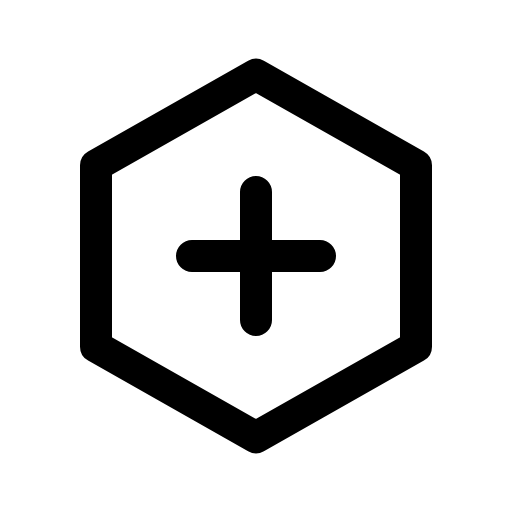
t = 0.00 s
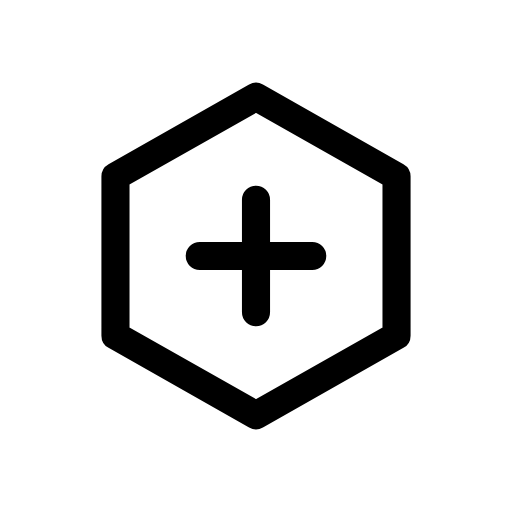
t = 0.12 s
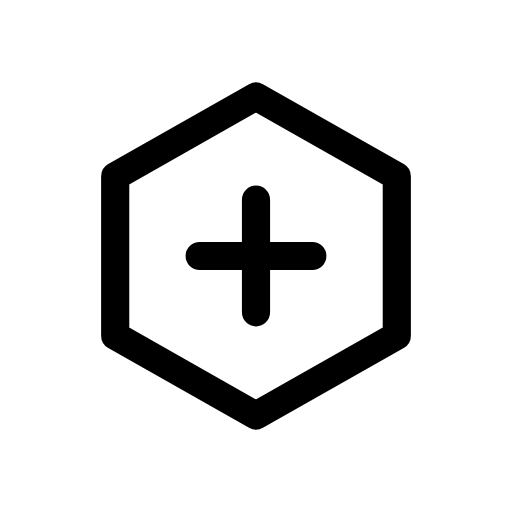
t = 0.25 s
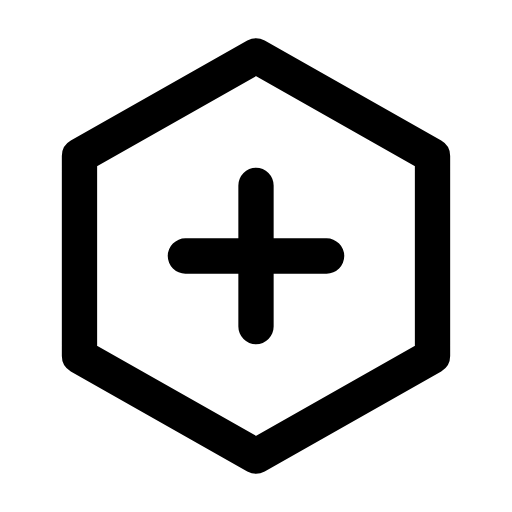
t = 0.35 s
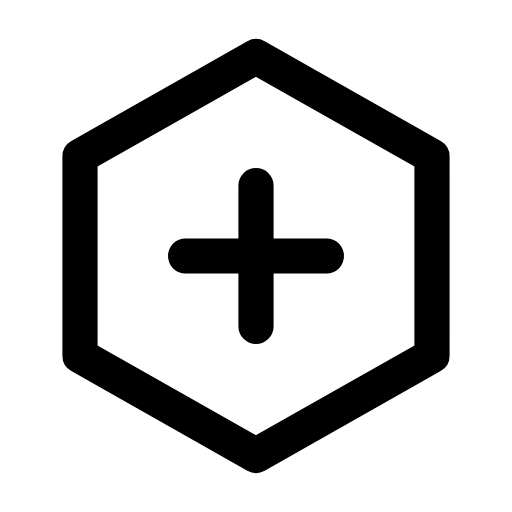
t = 0.46 s
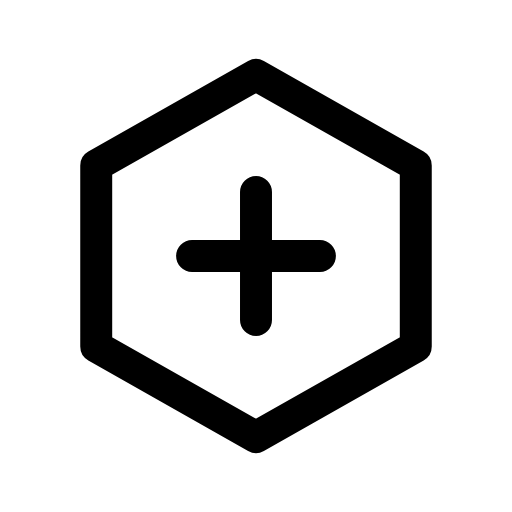
t = 0.58 s

The animated SVG that drew these frames (rendered in a browser with its animation timeline set to each time). Animation: 1 CSS @keyframes rule; one cycle of 0.70 s, repeats indefinitely.

<svg xmlns="http://www.w3.org/2000/svg" viewBox="0 0 24 24" width="24" height="24" class="rd-a-hexagon-plus" data-rd-animate="hover"><style>.rd-a-hexagon-plus{overflow:visible}.rd-a-hexagon-plus *{transform-box:view-box}.rd-a-hexagon-plus .a{transform-origin:12px 12px}@media (prefers-reduced-motion:no-preference){.rd-a-hexagon-plus[data-rd-animate="hover"]:hover .a,:hover>.rd-a-hexagon-plus[data-rd-animate="parent"] .a,.rd-a-hexagon-plus[data-rd-animate="play"] .a,.rd-a-hexagon-plus[data-rd-animate="loop"] .a{animation:rd-hexagon-plus-m calc(0.7s*var(--rd-speed,1)) cubic-bezier(.34,1.3,.5,1)}.rd-a-hexagon-plus[data-rd-animate="loop"] *{animation-iteration-count:infinite!important}@keyframes rd-hexagon-plus-m{0%,100%{scale:1}35%{scale:.88}65%{scale:1.1}}}</style><g fill="none" stroke="currentColor" stroke-linecap="round" stroke-linejoin="round" stroke-width="1.5"><g class="a"><path d="M12 3.5l7.5 4.25v8.5L12 20.5l-7.5-4.25v-8.5z"/><path d="M12 9v6M9 12h6"/></g></g></svg>
